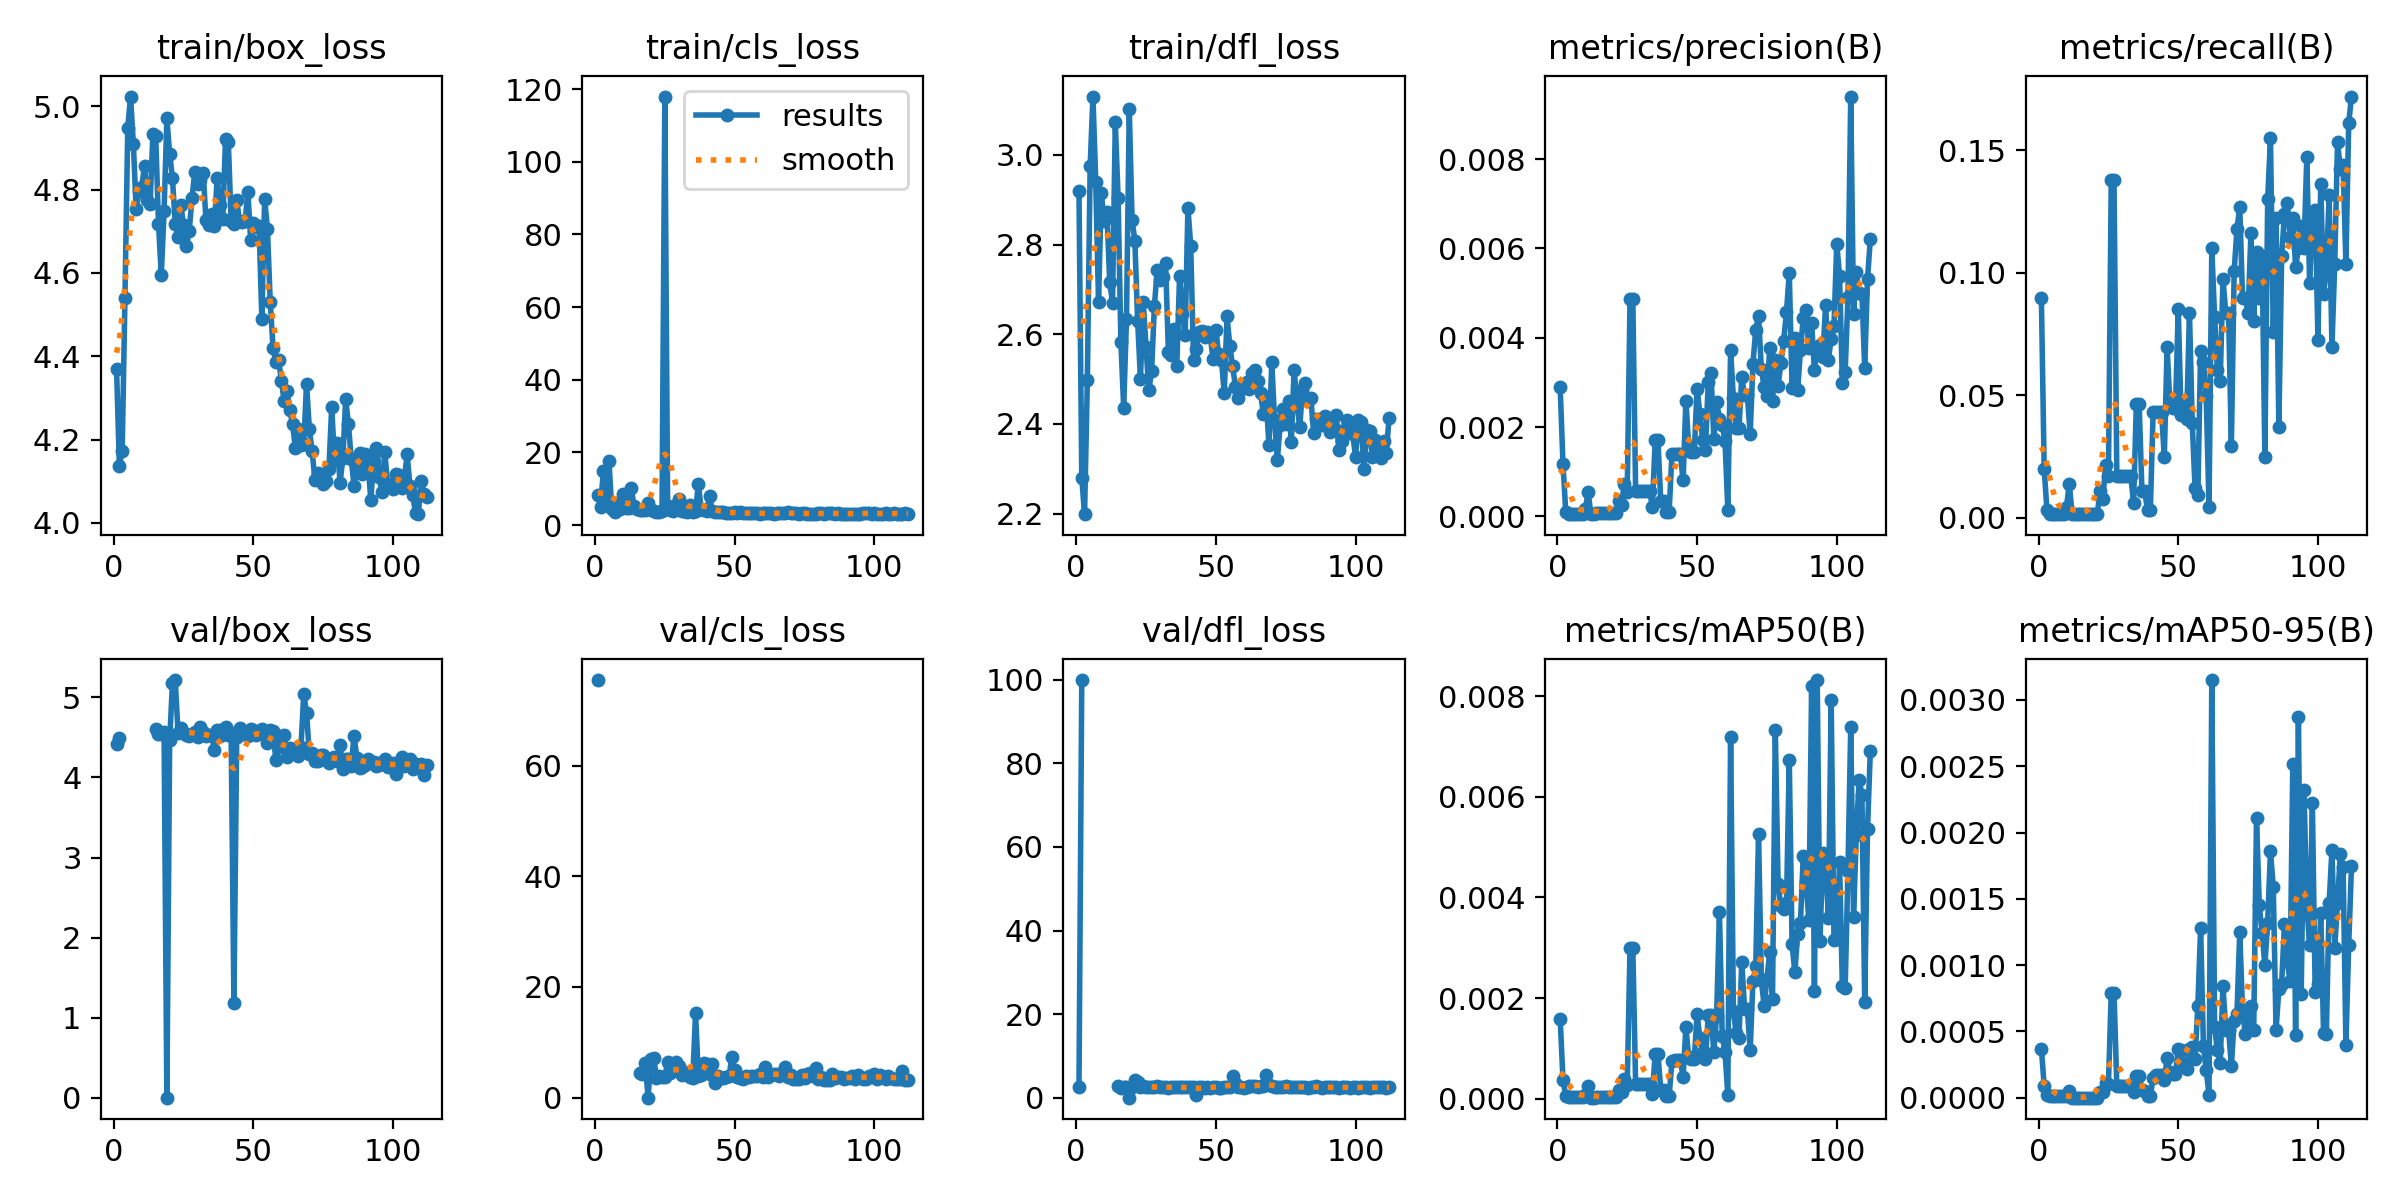

The file beside this chart, header and first rows:
epoch, train/box_loss, train/cls_loss, train/dfl_loss, metrics/precision(B), metrics/recall(B), metrics/mAP50(B), metrics/mAP50-95(B), val/box_loss, val/cls_loss, val/dfl_loss, lr/pg0, lr/pg1, lr/pg2
1, 4.369, 8.37, 2.919, 0.00289, 0.08978, 0.00159, 0.00037, 4.413, 75.45, 2.529, 0.1, 0.02, 0.02
2, 4.136, 4.926, 2.279, 0.00118, 0.02012, 0.00038, 9e-05, 4.491, inf, 99.95, 0.1, 0.041, 0.041
3, 4.172, 14.97, 2.199, 0.0001, 0.0031, 5e-05, 2e-05, nan, nan, nan, 0.1, 0.062, 0.062
4, 4.541, 5.43, 2.498, 5e-05, 0.00155, 3e-05, 1e-05, nan, nan, nan, 0.09999, 0.08299, 0.08299
5, 4.948, 17.7, 2.976, 5e-05, 0.00155, 3e-05, 1e-05, nan, nan, nan, 0.09998, 0.09998, 0.09998
6, 5.023, 4.419, 3.13, 5e-05, 0.00155, 3e-05, 1e-05, nan, nan, nan, 0.09998, 0.09998, 0.09998
7, 4.911, 3.586, 2.941, 5e-05, 0.00155, 3e-05, 1e-05, nan, nan, nan, 0.09996, 0.09996, 0.09996
8, 4.753, 6.036, 2.673, 5e-05, 0.00155, 3e-05, 1e-05, nan, nan, nan, 0.09995, 0.09995, 0.09995
9, 4.796, 4.513, 2.915, 5e-05, 0.00155, 3e-05, 1e-05, nan, nan, nan, 0.09994, 0.09994, 0.09994
10, 4.806, 8.606, 2.852, 0.00016, 0.00464, 8e-05, 1e-05, nan, nan, nan, 0.09992, 0.09992, 0.09992
11, 4.857, 4.845, 2.873, 0.00054, 0.01393, 0.00026, 5e-05, nan, nan, nan, 0.0999, 0.0999, 0.0999
12, 4.776, 4.758, 2.716, 5e-05, 0.00155, 2e-05, 0, nan, nan, nan, 0.09988, 0.09988, 0.09988
13, 4.766, 10.09, 2.671, 5e-05, 0.00155, 2e-05, 0, nan, nan, nan, 0.09986, 0.09986, 0.09986
14, 4.933, 5.232, 3.072, 8e-05, 0.00155, 3e-05, 0, nan, nan, nan, 0.09983, 0.09983, 0.09983
15, 4.93, 4.454, 2.904, 8e-05, 0.00155, 3e-05, 0, 4.607, nan, 2.704, 0.09981, 0.09981, 0.09981
16, 4.718, 4.186, 2.583, 8e-05, 0.00155, 3e-05, 0, 4.543, 4.371, 2.391, 0.09978, 0.09978, 0.09978
17, 4.595, 4.176, 2.436, 8e-05, 0.00155, 3e-05, 0, 4.539, 4.316, 2.454, 0.09975, 0.09975, 0.09975
18, 4.748, 4.288, 2.633, 8e-05, 0.00155, 3e-05, 0, 4.572, 6.286, 2.614, 0.09972, 0.09972, 0.09972
19, 4.971, 6.132, 3.103, 8e-05, 0.00155, 3e-05, 0, 0, 0, 0, 0.09968, 0.09968, 0.09968
20, 4.886, 4.249, 2.856, 8e-05, 0.00155, 3e-05, 0, 4.463, 6.978, 2.583, 0.09965, 0.09965, 0.09965
21, 4.827, 3.852, 2.808, 8e-05, 0.00155, 3e-05, 0, 5.178, 7.188, 4.133, 0.09961, 0.09961, 0.09961
22, 4.717, 3.576, 2.629, 0.00035, 0.01084, 0.00018, 4e-05, 5.217, 3.633, 3.745, 0.09957, 0.09957, 0.09957
23, 4.687, 3.648, 2.501, 0.00026, 0.00774, 0.00013, 4e-05, 4.555, 3.864, 2.527, 0.09953, 0.09953, 0.09953
24, 4.762, 3.957, 2.671, 0.00073, 0.02167, 0.00039, 0.00011, 4.612, 3.705, 2.708, 0.09948, 0.09948, 0.09948
25, 4.715, 118, 2.572, 0.00055, 0.01703, 0.00028, 0.0001, 4.557, 3.808, 2.479, 0.09944, 0.09944, 0.09944
26, 4.664, 5.363, 2.474, 0.00486, 0.1378, 0.003, 0.00079, 4.528, 6.365, 2.509, 0.09939, 0.09939, 0.09939
27, 4.701, 4.138, 2.519, 0.00486, 0.1378, 0.003, 0.00079, 4.52, 4.375, 2.49, 0.09934, 0.09934, 0.09934
28, 4.78, 3.937, 2.664, 0.00058, 0.01703, 0.0003, 9e-05, 4.537, 5.114, 2.579, 0.09929, 0.09929, 0.09929
29, 4.843, 5.636, 2.744, 0.00058, 0.01703, 0.0003, 9e-05, 4.563, 6.52, 2.677, 0.09924, 0.09924, 0.09924
30, 4.814, 7.229, 2.722, 0.00058, 0.01703, 0.0003, 9e-05, 4.502, 5.748, 2.484, 0.09918, 0.09918, 0.09918
31, 4.823, 3.91, 2.728, 0.00058, 0.01703, 0.0003, 9e-05, 4.626, 4.007, 2.596, 0.09912, 0.09912, 0.09912
32, 4.84, 3.9, 2.76, 0.00058, 0.01703, 0.0003, 9e-05, 4.571, 4.253, 2.481, 0.09906, 0.09906, 0.09906
33, 4.727, 3.719, 2.561, 0.00058, 0.01703, 0.0003, 9e-05, 4.524, 4.482, 2.404, 0.099, 0.099, 0.099
34, 4.715, 5.558, 2.553, 0.00021, 0.00619, 0.0001, 4e-05, 4.529, 3.803, 2.477, 0.09894, 0.09894, 0.09894
35, 4.742, 3.563, 2.612, 0.0017, 0.04644, 0.00089, 0.00016, 4.535, 3.544, 2.492, 0.09888, 0.09888, 0.09888
36, 4.713, 3.866, 2.528, 0.0017, 0.04644, 0.00089, 0.00016, 4.344, 15.23, 2.45, 0.09881, 0.09881, 0.09881
37, 4.827, 11.34, 2.73, 0.00035, 0.01084, 0.00018, 6e-05, 4.589, 3.909, 2.635, 0.09874, 0.09874, 0.09874
38, 4.764, 4.307, 2.644, 0.00035, 0.01084, 0.00018, 5e-05, 4.524, 4.092, 2.503, 0.09867, 0.09867, 0.09867
39, 4.729, 4.141, 2.599, 0.0001, 0.0031, 5e-05, 1e-05, 4.611, 6.248, 2.612, 0.0986, 0.0986, 0.0986
40, 4.922, 3.981, 2.882, 0.0001, 0.0031, 5e-05, 1e-05, 4.629, 6.048, 2.665, 0.09852, 0.09852, 0.09852
41, 4.913, 7.995, 2.796, 0.00139, 0.04334, 0.00074, 0.00015, 4.536, 4.276, 2.498, 0.09845, 0.09845, 0.09845
42, 4.725, 3.819, 2.543, 0.00139, 0.04334, 0.00077, 0.00017, 4.556, 6.005, 2.521, 0.09837, 0.09837, 0.09837
43, 4.718, 3.495, 2.567, 0.00139, 0.04334, 0.00077, 0.00017, 1.181, 2.676, 0.558, 0.09829, 0.09829, 0.09829
44, 4.776, 3.515, 2.604, 0.00139, 0.04334, 0.00077, 0.00017, 4.503, 3.843, 2.446, 0.0982, 0.0982, 0.0982
45, 4.724, 3.639, 2.608, 0.00081, 0.02477, 0.00043, 0.00013, 4.621, 3.551, 2.595, 0.09812, 0.09812, 0.09812
46, 4.723, 3.48, 2.593, 0.00259, 0.06966, 0.00142, 0.0003, 4.581, 3.475, 2.393, 0.09803, 0.09803, 0.09803
47, 4.724, 3.467, 2.605, 0.00156, 0.04644, 0.00083, 0.00019, 4.573, 3.805, 2.515, 0.09795, 0.09795, 0.09795
48, 4.795, 3.442, 2.596, 0.00144, 0.04489, 0.00079, 0.00018, 4.519, 3.862, 2.433, 0.09786, 0.09786, 0.09786
49, 4.678, 3.348, 2.544, 0.00144, 0.04489, 0.00079, 0.00018, 4.607, 7.431, 2.658, 0.09777, 0.09777, 0.09777
50, 4.72, 3.564, 2.609, 0.00286, 0.08514, 0.00168, 0.00037, 4.591, 4.93, 2.533, 0.09767, 0.09767, 0.09767
51, 4.709, 3.343, 2.556, 0.0023, 0.0418, 0.00121, 0.00036, 4.528, 3.804, 2.433, 0.09758, 0.09758, 0.09758
52, 4.713, 3.474, 2.542, 0.00172, 0.04644, 0.00092, 0.00025, 4.565, 3.59, 2.339, 0.09748, 0.09748, 0.09748
53, 4.49, 3.272, 2.469, 0.00149, 0.04025, 0.00078, 0.00022, 4.6, 3.328, 2.606, 0.09738, 0.09738, 0.09738
54, 4.777, 3.369, 2.64, 0.00302, 0.08359, 0.00166, 0.00037, 4.527, 3.967, 2.52, 0.09728, 0.09728, 0.09728
55, 4.706, 3.276, 2.573, 0.00321, 0.0387, 0.00167, 0.00038, 4.426, 3.777, 2.505, 0.09718, 0.09718, 0.09718
56, 4.531, 3.276, 2.528, 0.00173, 0.01238, 0.00093, 0.00029, 4.599, 3.995, 5.102, 0.09707, 0.09707, 0.09707
57, 4.42, 3.232, 2.483, 0.00256, 0.00929, 0.00164, 0.00069, 4.584, 3.874, 3.492, 0.09697, 0.09697, 0.09697
58, 4.386, 3.355, 2.457, 0.00219, 0.06811, 0.00372, 0.00128, 4.219, 3.866, 2.477, 0.09686, 0.09686, 0.09686
59, 4.391, 3.165, 2.478, 0.00204, 0.06347, 0.00125, 0.00039, 4.378, 4.248, 2.628, 0.09675, 0.09675, 0.09675
60, 4.341, 3.233, 2.484, 0.00169, 0.04954, 0.00092, 0.00021, 4.517, 3.668, 2.418, 0.09664, 0.09664, 0.09664
... 52 more rows
